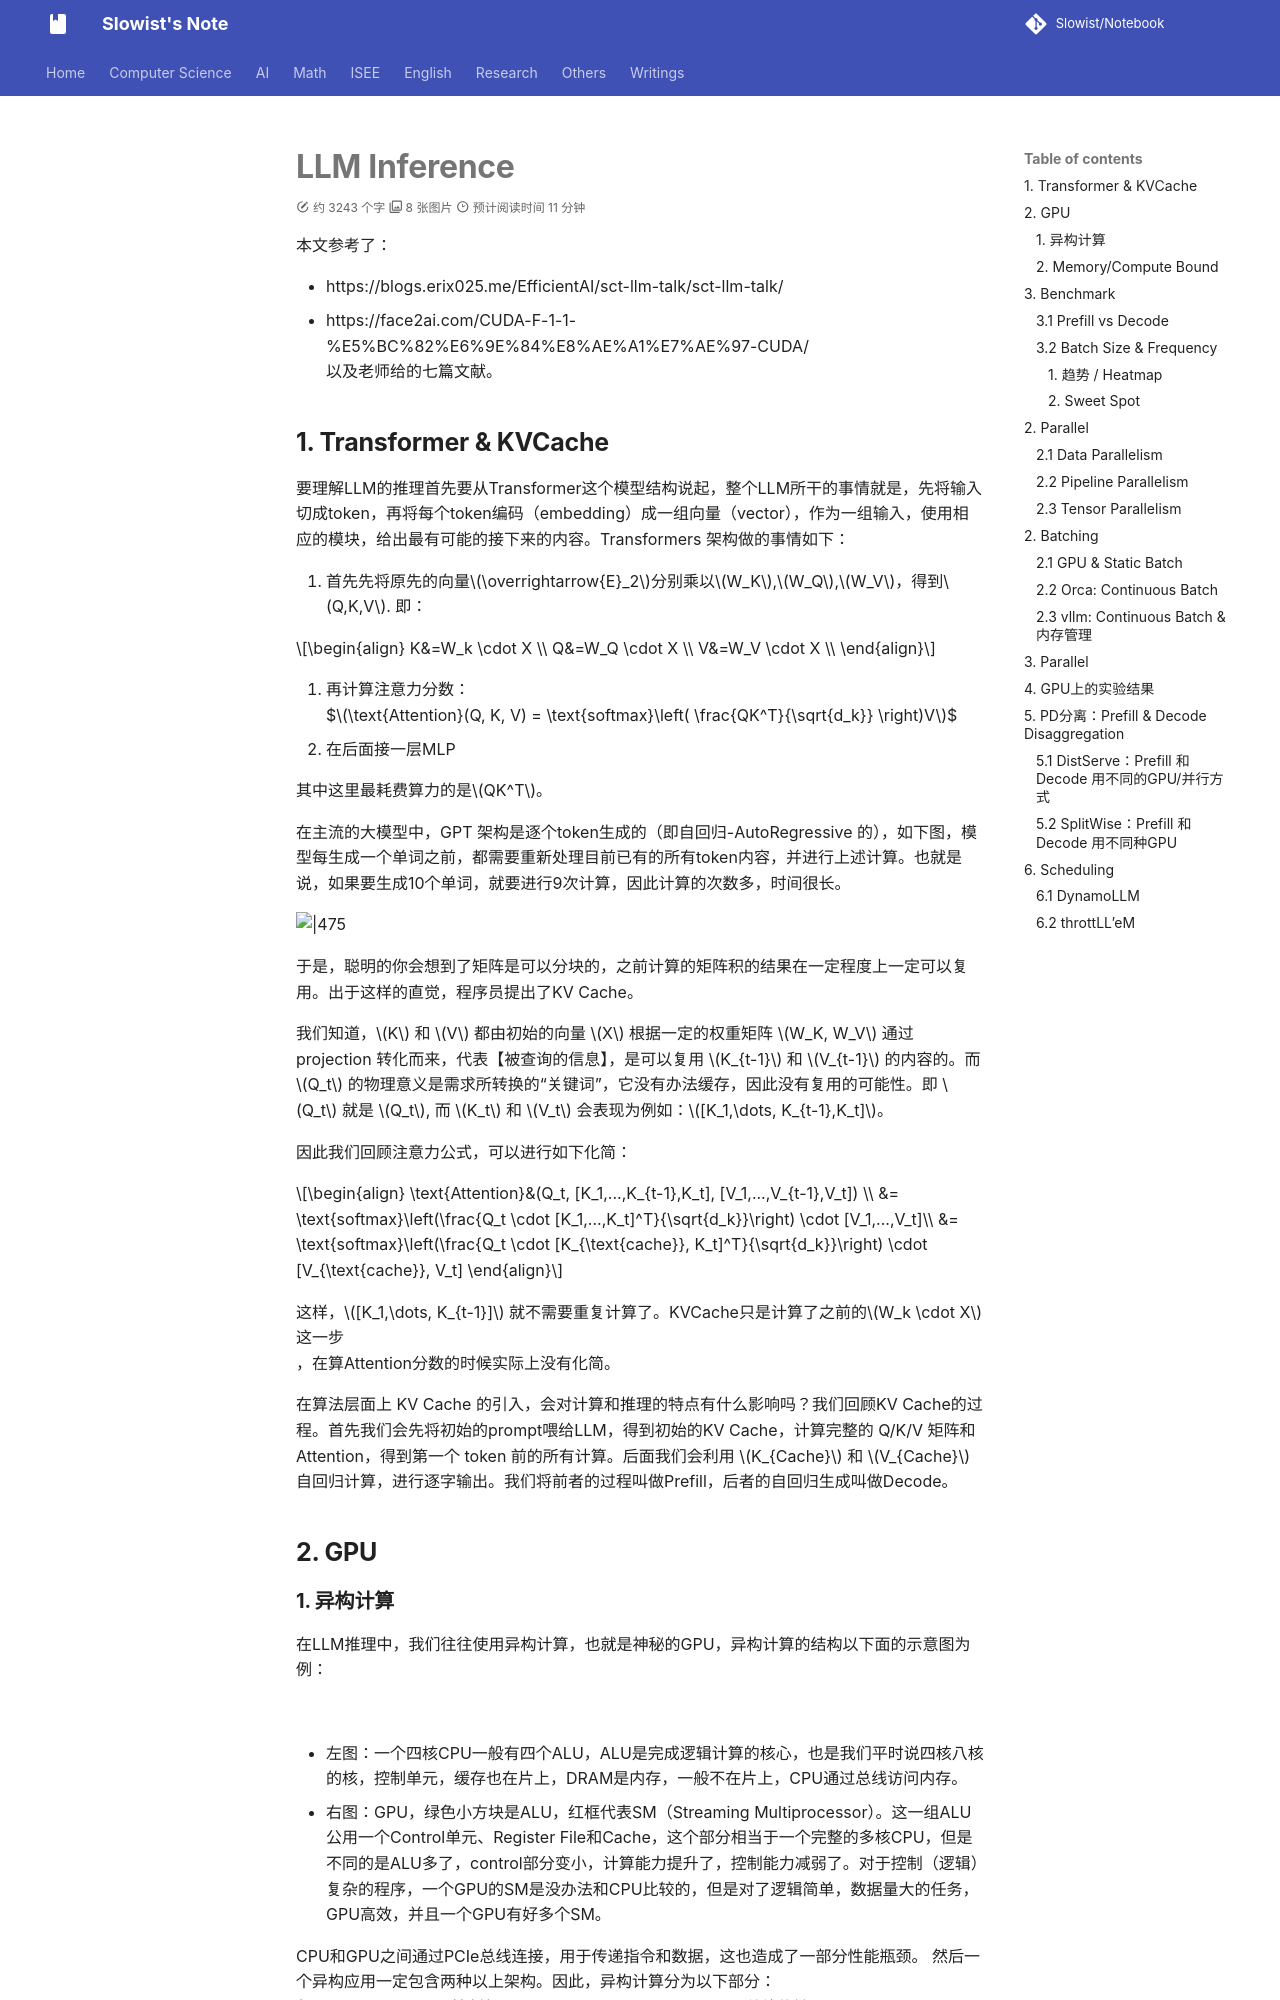

repository: Slowist-Lee/notebook · page: Writings/essay/34/index.html · generator: mkdocs

# LLM Inference

本文参考了：
- https://blogs.erix025.me/EfficientAI/sct-llm-talk/sct-llm-talk/
- https://face2ai.com/CUDA-F-1-1-%E5%BC%82%E6%9E%84%E8%AE%A1%E7%AE%97-CUDA/
以及老师给的七篇文献。
## 1. Transformer & KVCache

要理解LLM的推理首先要从Transformer这个模型结构说起，整个LLM所干的事情就是，先将输入切成token，再将每个token编码（embedding）成一组向量（vector），作为一组输入，使用相应的模块，给出最有可能的接下来的内容。Transformers 架构做的事情如下：

1. 首先先将原先的向量$\overrightarrow{E}_2$分别乘以$W_K$,$W_Q$,$W_V$，得到$Q,K,V$.  即：

$$\begin{align}
K&=W_k \cdot X \\
Q&=W_Q \cdot X \\
V&=W_V \cdot X \\
\end{align}$$

2. 再计算注意力分数：
$$\text{Attention}(Q, K, V) = \text{softmax}\left( \frac{QK^T}{\sqrt{d_k}} \right)V$$
3. 在后面接一层MLP

其中这里最耗费算力的是$QK^T$。

在主流的大模型中，GPT 架构是逐个token生成的（即自回归-AutoRegressive 的），如下图，模型每生成一个单词之前，都需要重新处理目前已有的所有token内容，并进行上述计算。也就是说，如果要生成10个单词，就要进行9次计算，因此计算的次数多，时间很长。

![|475](Pasted%20image%2020260310211545.png)

于是，聪明的你会想到了矩阵是可以分块的，之前计算的矩阵积的结果在一定程度上一定可以复用。出于这样的直觉，程序员提出了KV Cache。

我们知道，$K$ 和 $V$ 都由初始的向量 $X$ 根据一定的权重矩阵 $W_K, W_V$ 通过 projection 转化而来，代表【被查询的信息】，是可以复用 $K_{t-1}$ 和 $V_{t-1}$ 的内容的。而 $Q_t$ 的物理意义是需求所转换的“关键词”，它没有办法缓存，因此没有复用的可能性。即 $Q_t$ 就是 $Q_t$, 而 $K_t$ 和 $V_t$ 会表现为例如：$[K_1,\dots, K_{t-1},K_t]$。

因此我们回顾注意力公式，可以进行如下化简：

$$\begin{align}
\text{Attention}&(Q_t, [K_1,...,K_{t-1},K_t], [V_1,...,V_{t-1},V_t]) \\ &= \text{softmax}\left(\frac{Q_t \cdot [K_1,...,K_t]^T}{\sqrt{d_k}}\right) \cdot [V_1,...,V_t]\\ &= \text{softmax}\left(\frac{Q_t \cdot [K_{\text{cache}}, K_t]^T}{\sqrt{d_k}}\right) \cdot [V_{\text{cache}}, V_t]
\end{align}$$

这样，$[K_1,\dots, K_{t-1}]$ 就不需要重复计算了。KVCache只是计算了之前的$W_k \cdot X$这一步
，在算Attention分数的时候实际上没有化简。

在算法层面上 KV Cache 的引入，会对计算和推理的特点有什么影响吗？我们回顾KV Cache的过程。首先我们会先将初始的prompt喂给LLM，得到初始的KV Cache，计算完整的 Q/K/V 矩阵和 Attention，得到第一个 token 前的所有计算。后面我们会利用 $K_{Cache}$ 和 $V_{Cache}$ 自回归计算，进行逐字输出。我们将前者的过程叫做Prefill，后者的自回归生成叫做Decode。

## 2.  GPU
